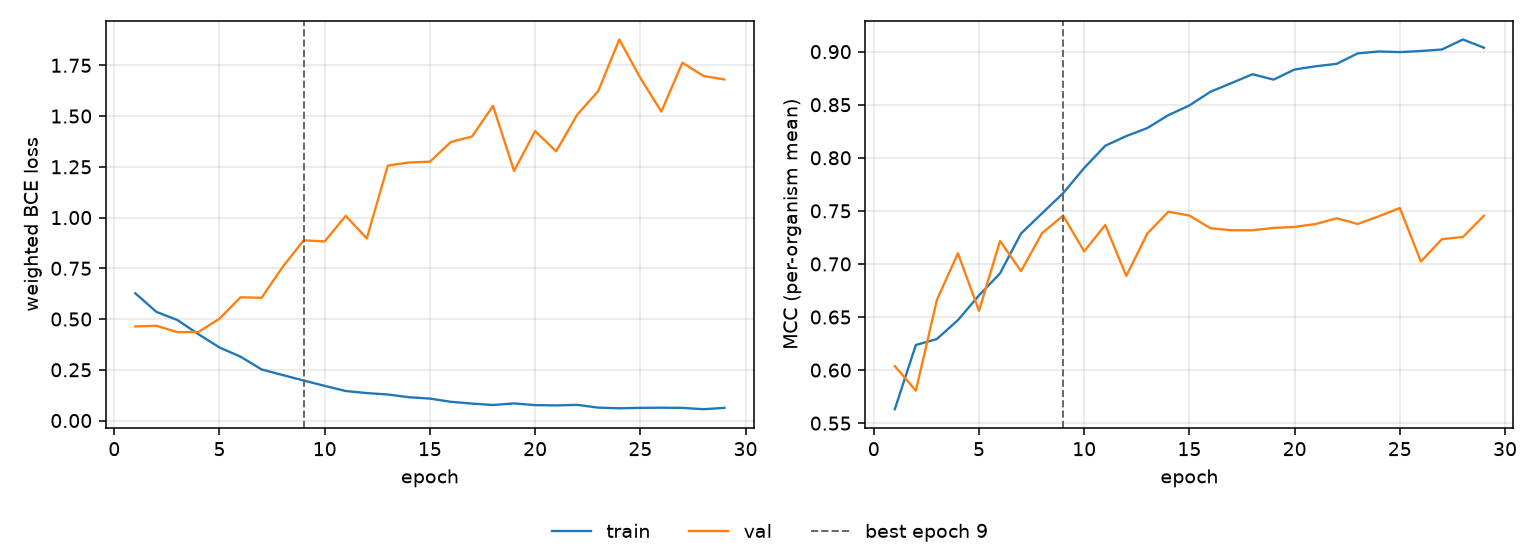

The table this chart was drawn from, first rows:
epoch, tr_loss, vl_loss, tr_mcc, vl_mcc, is_best
1, 0.6267, 0.4636, 0.5631, 0.6037, False
2, 0.5356, 0.4668, 0.6236, 0.5806, False
3, 0.4951, 0.4353, 0.6293, 0.6661, False
4, 0.4254, 0.4364, 0.6471, 0.7101, False
5, 0.3599, 0.5016, 0.6704, 0.6558, False
6, 0.3147, 0.6073, 0.6911, 0.7216, False
7, 0.2519, 0.6048, 0.7287, 0.6933, False
8, 0.2243, 0.7564, 0.7477, 0.7291, False
9, 0.1971, 0.8878, 0.7667, 0.7454, True
10, 0.1709, 0.8824, 0.7904, 0.7118, False
11, 0.1455, 1.009, 0.8113, 0.7367, False
12, 0.1354, 0.8971, 0.8205, 0.6888, False
13, 0.1283, 1.256, 0.828, 0.7286, False
14, 0.1149, 1.271, 0.8402, 0.7492, False
15, 0.1081, 1.275, 0.8493, 0.7456, False
16, 0.09235, 1.373, 0.8622, 0.7336, False
17, 0.08356, 1.399, 0.8704, 0.7317, False
18, 0.07665, 1.55, 0.8787, 0.7317, False
19, 0.08437, 1.229, 0.8736, 0.7339, False
20, 0.07599, 1.426, 0.8832, 0.7349, False
21, 0.07458, 1.326, 0.8862, 0.7376, False
22, 0.0772, 1.507, 0.8885, 0.743, False
23, 0.06371, 1.623, 0.8984, 0.7377, False
24, 0.06035, 1.877, 0.9002, 0.7449, False
25, 0.0625, 1.688, 0.8996, 0.7527, False
26, 0.06339, 1.522, 0.9006, 0.7023, False
27, 0.06239, 1.763, 0.902, 0.7233, False
28, 0.05586, 1.698, 0.9115, 0.7254, False
29, 0.06249, 1.68, 0.9037, 0.7455, False
